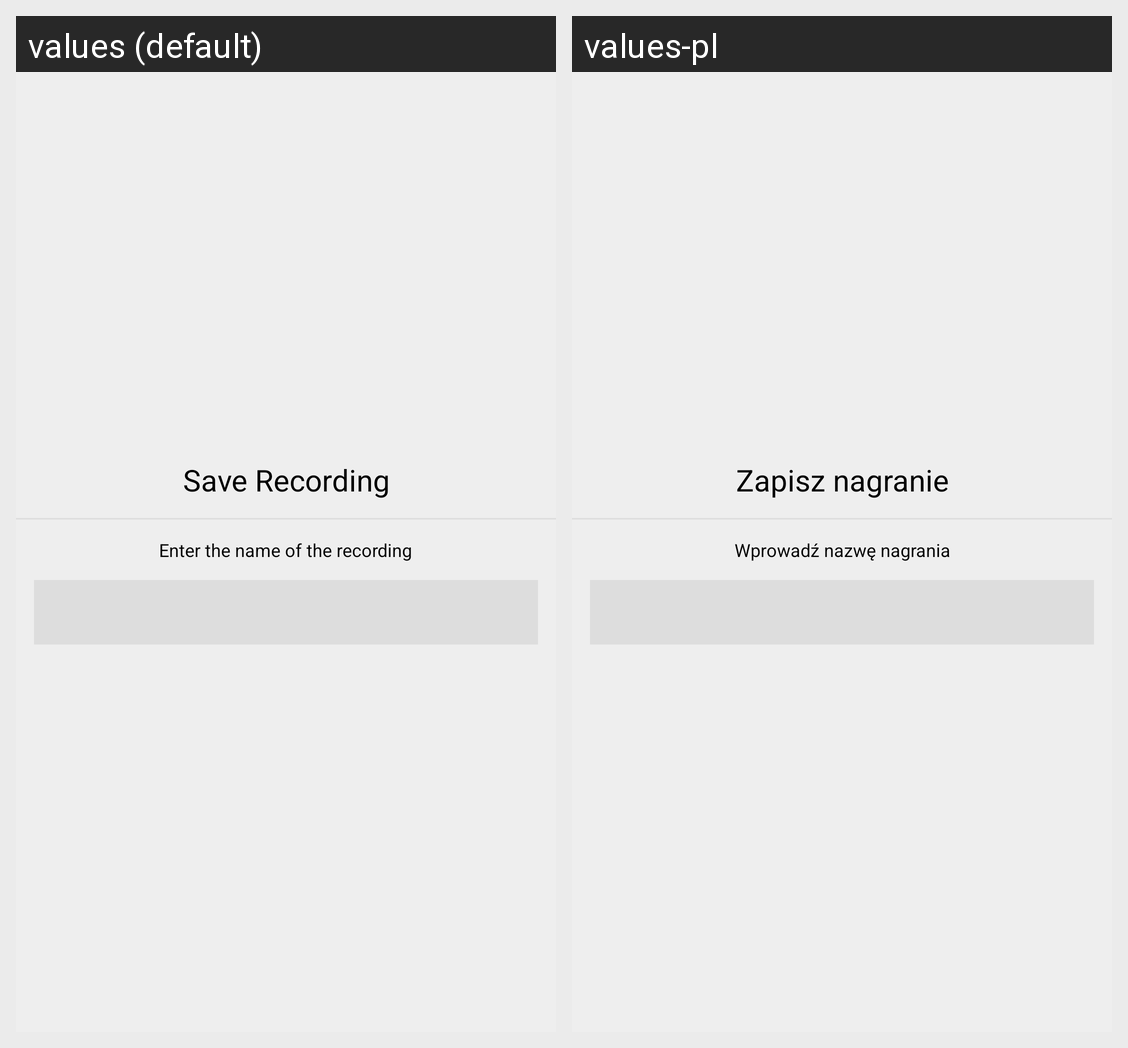

The same Android screen rendered under two of its app's locales, left to right. List the strings drawn on it with the default value and each locale's translation.
Android screen res/layout/dialog_save_recording.xml rendered under 2 locales, left to right: values (default), values-pl. Device: Nexus 5 (rendered at 1080×1920; each locale shown at half size, 540×960, under a caption strip naming it); theme Theme.
Strings drawn on this screen, with the default value and each locale's value (text and hints the layout hard-codes, and strings that could not be matched under every locale, appear in the picture but are not listed):

save_recording
  values: Save Recording
  values-pl: Zapisz nagranie

recording_name
  values: Enter the name of the recording
  values-pl: Wprowadź nazwę nagrania
